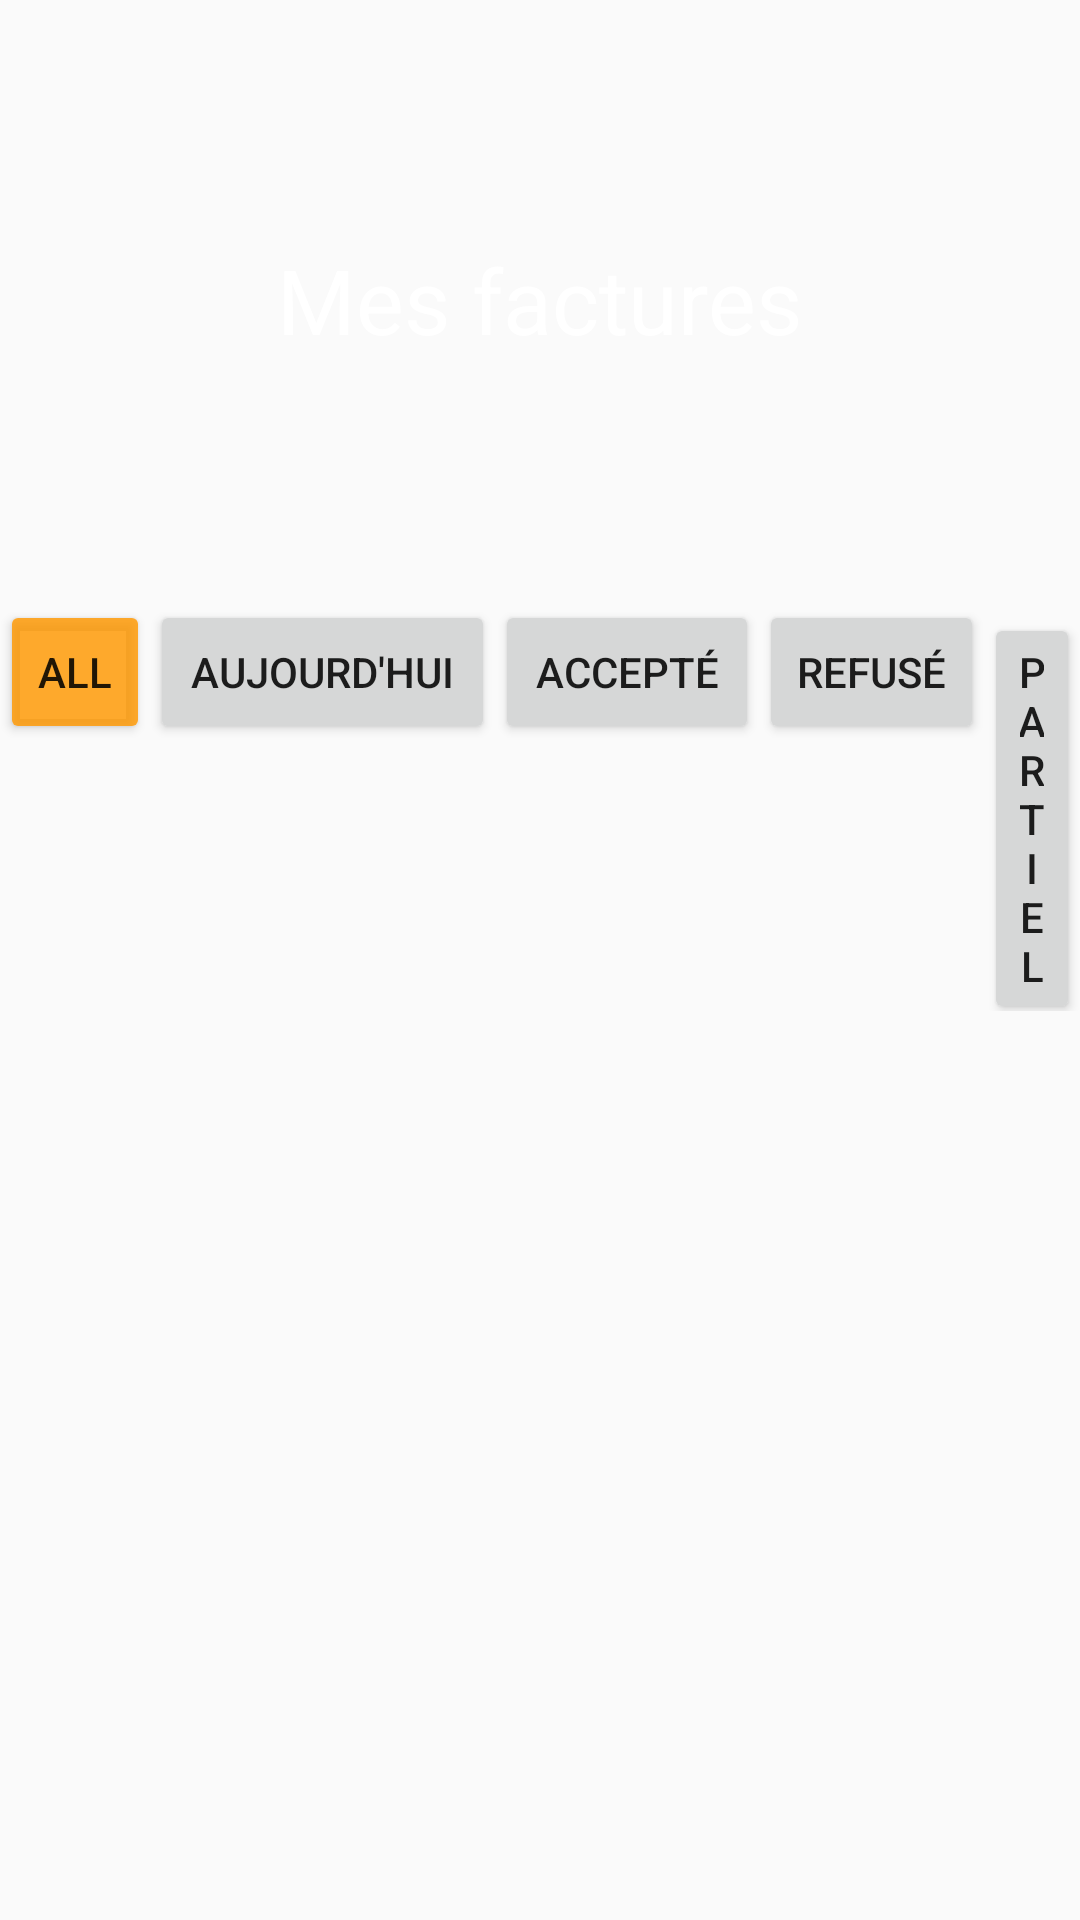

Android layout source for this screen:
<!-- AndroidManifest.xml: application theme Theme.Testing -->
<!-- res/layout/fragment_commande.xml -->
<?xml version="1.0" encoding="utf-8"?>
<FrameLayout xmlns:android="http://schemas.android.com/apk/res/android"
    xmlns:tools="http://schemas.android.com/tools"
    android:layout_width="match_parent"
    android:layout_height="match_parent"
    android:clickable="true"
    xmlns:app="http://schemas.android.com/apk/res-auto"
    tools:context=".Commande.CommandeFragment">

    

    <RelativeLayout
        android:id="@+id/mgbg"
        android:layout_width="match_parent"
        android:layout_height="200dp"

        android:background="@drawable/rectangle_top"

        >
        <Spinner
            android:id="@+id/rl_submit_catR"
            android:layout_width="wrap_content"
            android:layout_height="30dp"
            android:layout_marginTop="20dp"
            android:layout_alignParentRight="true"
            android:background="@drawable/attent"
            />

           >


        <TextView
            android:layout_width="wrap_content"
            android:layout_height="wrap_content"
            android:text="Mes factures"
            android:textSize="30dp"
            android:layout_centerInParent="true"
            android:textColor="@color/white"/>
    </RelativeLayout>
    <LinearLayout
        android:layout_width="match_parent"
        android:layout_height="wrap_content"
        android:orientation="horizontal"

        >

        <Button
            android:id="@+id/Fall"
            android:layout_width="50dp"
            android:layout_height="wrap_content"


            android:layout_marginTop="200dp"
            android:backgroundTint="#D2FF9800"
            android:text="ALL"
         />
        <Button
            android:id="@+id/FJ"
            android:layout_width="115dp"
            android:layout_height="wrap_content"
            android:layout_marginTop="200dp"

            android:text="Aujourd'hui"
            />
        <Button
            android:id="@+id/FAccept"
            android:layout_width="wrap_content"
            android:layout_height="wrap_content"
            android:layout_marginTop="200dp"
            android:text="Accepté"
           />
        <Button
            android:id="@+id/FRefuse"
            android:layout_width="75dp"
            android:layout_height="wrap_content"
            android:layout_marginTop="200dp"
            android:text="Refusé"
          />
        <Button
            android:id="@+id/FPartiel"
            android:layout_width="wrap_content"
            android:layout_height="wrap_content"
            android:layout_marginTop="200dp"
            android:text="Partiel"
         />

    </LinearLayout>

    <ScrollView

        android:layout_marginTop="250dp"
        android:layout_width="match_parent"
        android:layout_height="wrap_content"


      >
    <LinearLayout

        android:layout_width="match_parent"
        android:layout_height="match_parent"
        android:orientation="vertical">
    <androidx.recyclerview.widget.RecyclerView
        android:id="@+id/rv_com"
        android:layout_width="match_parent"
        android:layout_height="wrap_content"

        />
    </LinearLayout>
    </ScrollView>



</FrameLayout>
<!-- resources referenced by this layout -->
<resources>
  <color name="white">#FFFFFFFF</color>
  <style name="Theme.Testing" parent="Theme.AppCompat.DayNight.DarkActionBar">
          
          <item name="colorPrimary">@color/purple_500</item>
  
          
          <item name="colorSecondary">@color/teal_200</item>
  
      </style>
  <color name="purple_500">#EEA734</color>
  <color name="teal_200">#FA8820</color>
</resources>
